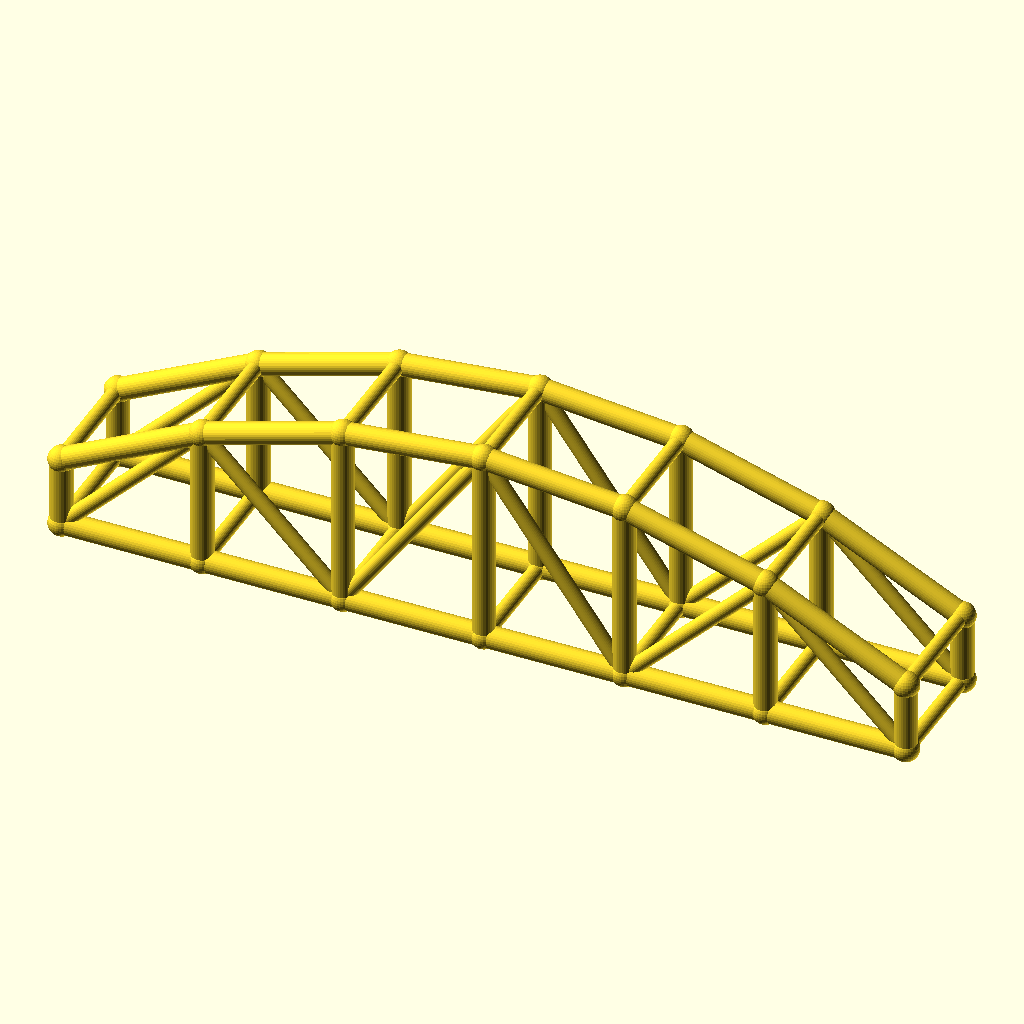
Cell 1: rendered with the file's own defaults.
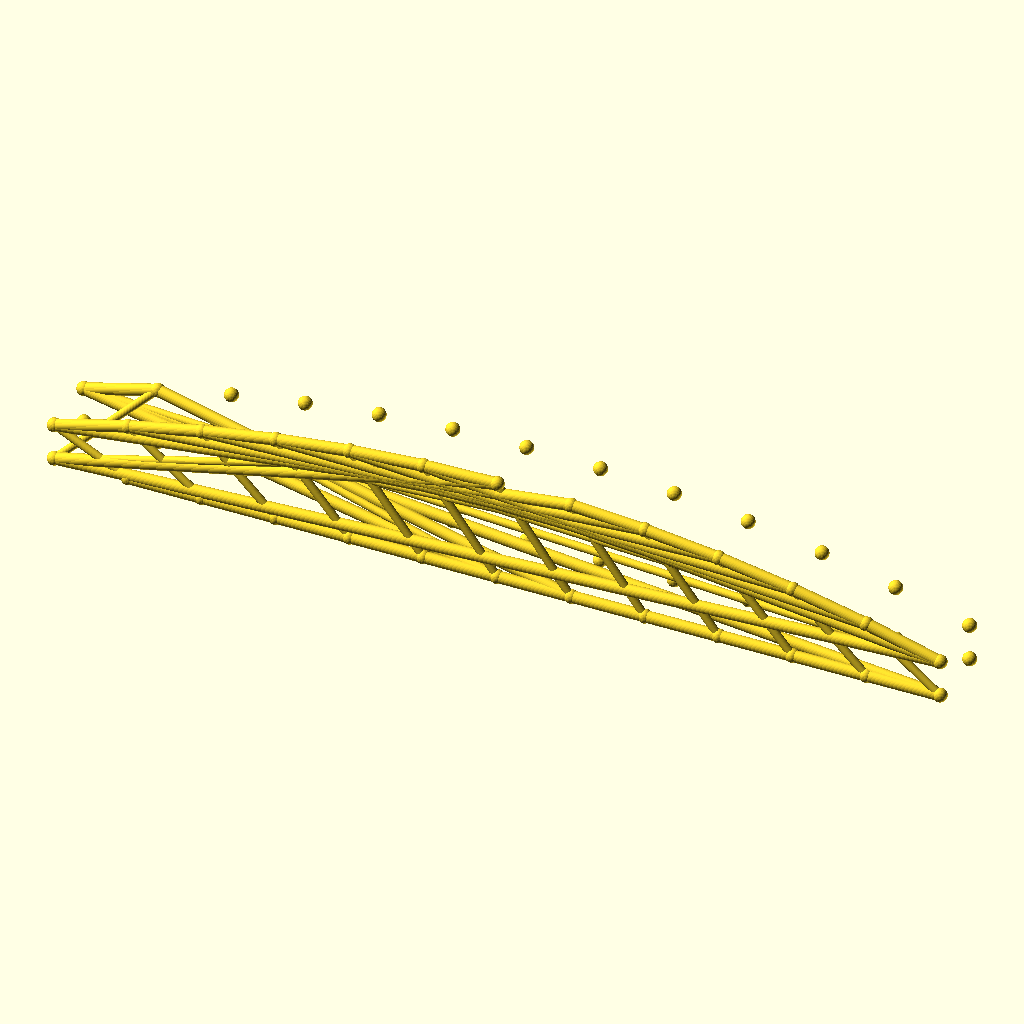
Cell 2: the same model with bays = 12.
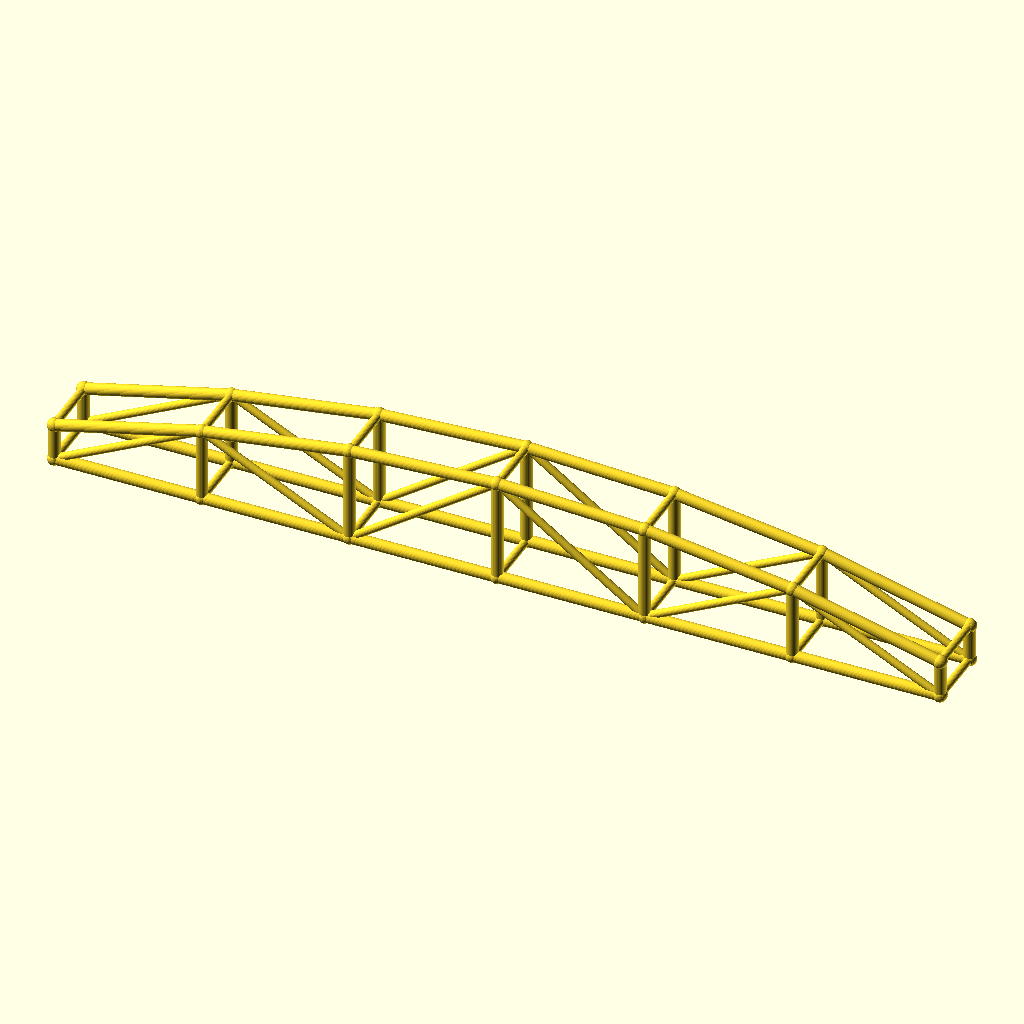
Cell 3: arch_bay = 56 (everything else at default).
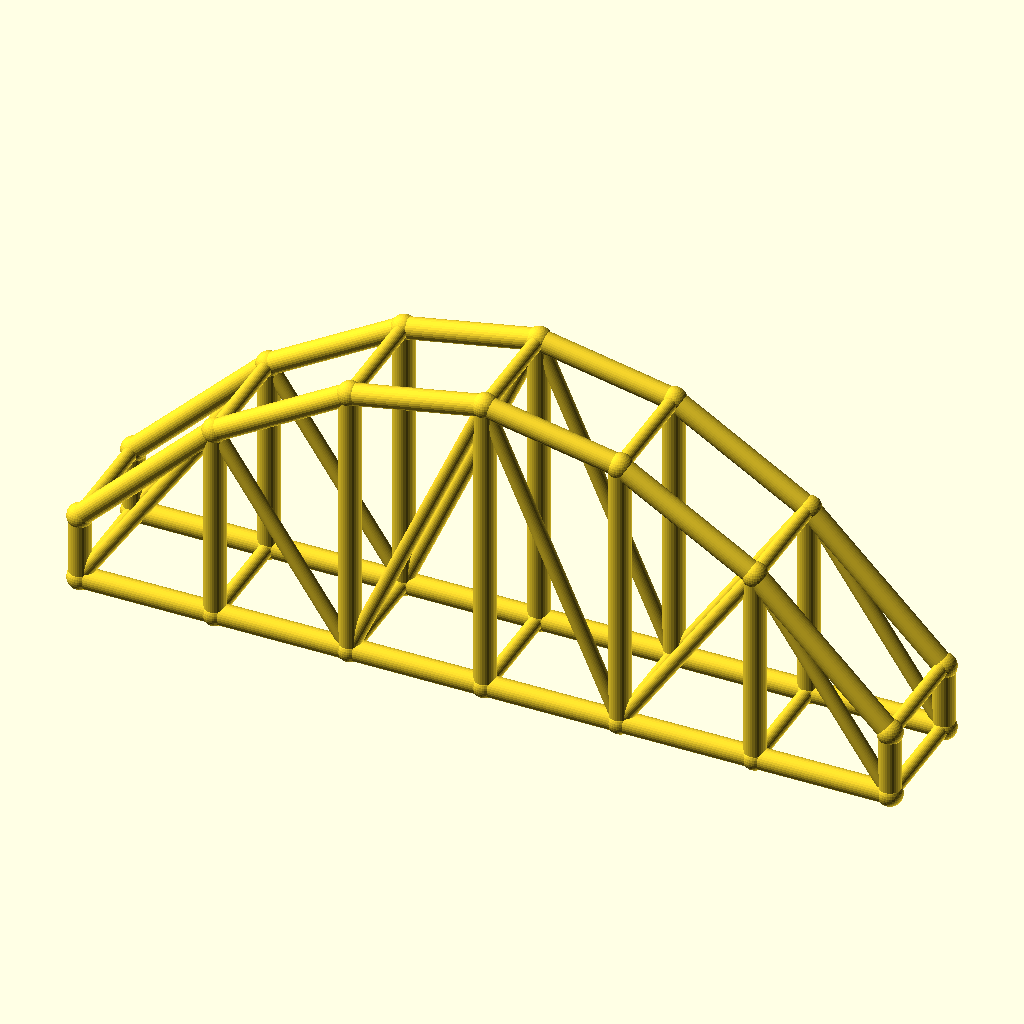
Cell 4: the same model with rise = 50.
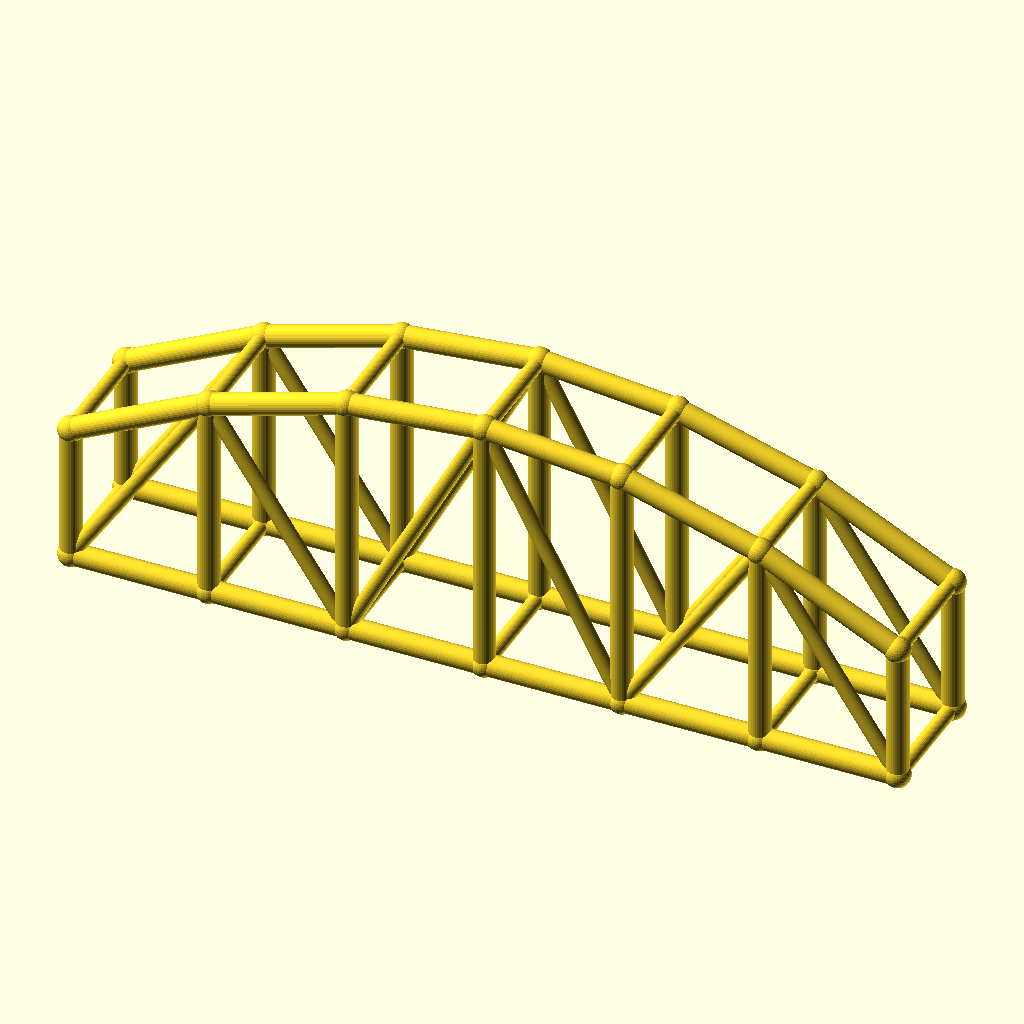
Cell 5: the same model with col_h = 28.
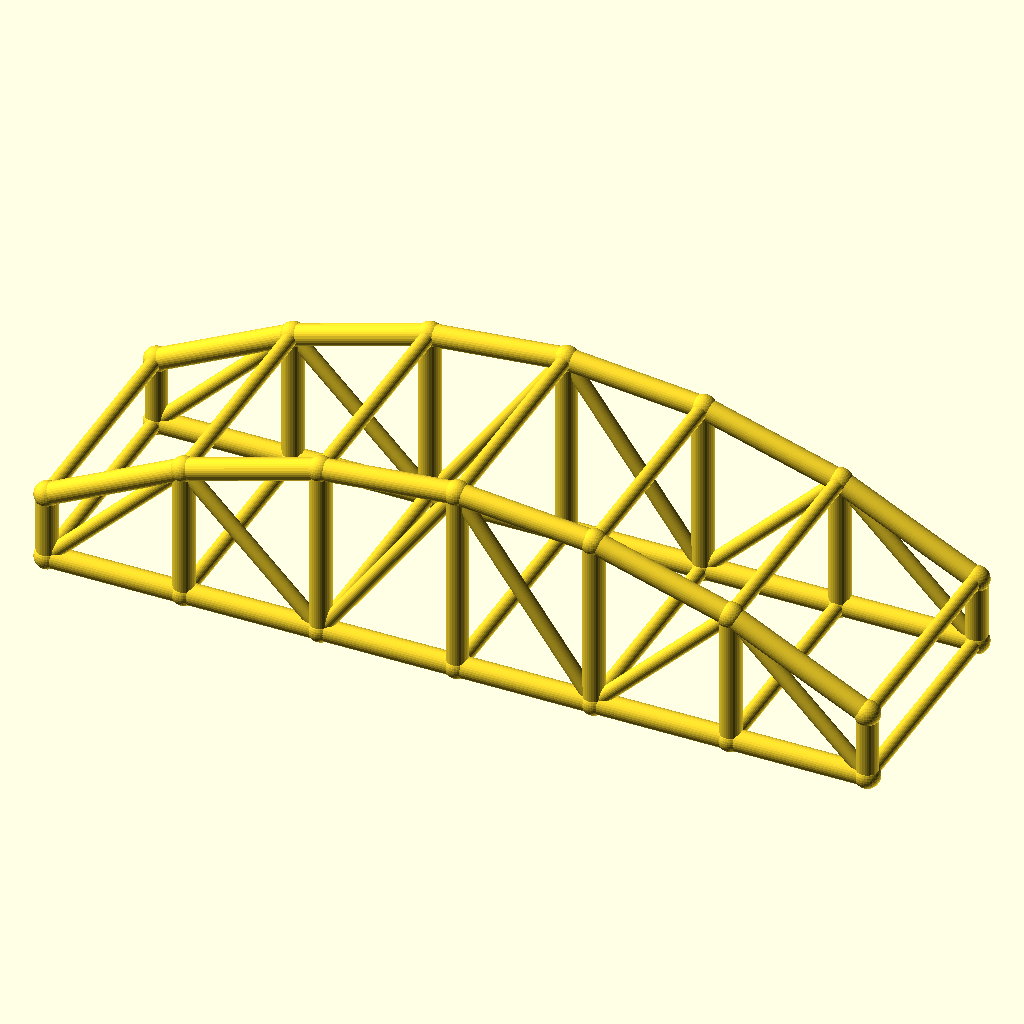
Cell 6: arch_w = 48 (everything else at default).
The same orthographic view direction (rotation 55°, 0°, 25°; colour scheme Cornfield) for every cell, with the view re-fitted per cell, so scale and position can differ between cells.
Source of the model, optional_data/data/wire3/archtruss/scene_0033.scad:
$fn = 32;

// ----------------------------------------------------------------------
// Arch truss pair: 6 bays of 28 mm, rise 25 mm
// ----------------------------------------------------------------------

// --- parameters (mm) ---
bays = 6;                 // number of arch bays
arch_bay = 28;            // bay length, X
rise = 25;                // arch rise over the tie
col_h = 14;               // end post height
arch_w = 24;              // distance between the two trusses, Y
chord_r = 2.2;            // chord radius
brace_r = 1.5;            // web and cross brace radius
joint_r = 2.6;            // joint ball radius

bbox_x = bays * arch_bay + 2 * joint_r;  // overall X, joints included
bbox_y = arch_w + 2 * joint_r;  // overall Y, joints included
bbox_z = col_h + rise + 2 * joint_r;  // overall Z, joints included
chord_d = 2 * chord_r;  // chord stock diameter
brace_d = 2 * brace_r;  // web stock diameter
arch_span = bays * arch_bay;  // truss span
crown_z = col_h + rise;  // crown height over the tie
nodes = concat([for (i = [0 : bays]) [i * arch_bay, 0, col_h + 4 * rise * (i / bays) * (1 - i / bays)]], [for (i = [0 : bays]) [i * arch_bay, 0, 0]], [for (i = [0 : bays]) [i * arch_bay, arch_w, col_h + 4 * rise * (i / bays) * (1 - i / bays)]], [for (i = [0 : bays]) [i * arch_bay, arch_w, 0]]);

module member(a, b, r) {
  /* round stock from joint a to joint b, ends buried in the joint balls */
  d = b - a;
  length = norm(d);
  translate(a) rotate([0, acos(d[2] / length), atan2(d[1], d[0])])
    cylinder(h = length, r = r);
}

module joint(p, r) {
  /* ball at the joint centre, fatter than every member meeting there */
  translate(p) sphere(r = r);
}

/* members - each call is one graph edge */
member(nodes[0], nodes[1], chord_r);
member(nodes[7], nodes[8], chord_r);
member(nodes[1], nodes[2], chord_r);
member(nodes[8], nodes[9], chord_r);
member(nodes[2], nodes[3], chord_r);
member(nodes[9], nodes[10], chord_r);
member(nodes[3], nodes[4], chord_r);
member(nodes[10], nodes[11], chord_r);
member(nodes[4], nodes[5], chord_r);
member(nodes[11], nodes[12], chord_r);
member(nodes[5], nodes[6], chord_r);
member(nodes[12], nodes[13], chord_r);
member(nodes[0], nodes[7], chord_r);
member(nodes[1], nodes[8], chord_r);
member(nodes[2], nodes[9], chord_r);
member(nodes[3], nodes[10], chord_r);
member(nodes[4], nodes[11], chord_r);
member(nodes[5], nodes[12], chord_r);
member(nodes[6], nodes[13], chord_r);
member(nodes[7], nodes[1], brace_r);
member(nodes[1], nodes[9], brace_r);
member(nodes[9], nodes[3], brace_r);
member(nodes[3], nodes[11], brace_r);
member(nodes[11], nodes[5], brace_r);
member(nodes[5], nodes[13], brace_r);
member(nodes[14], nodes[15], chord_r);
member(nodes[21], nodes[22], chord_r);
member(nodes[15], nodes[16], chord_r);
member(nodes[22], nodes[23], chord_r);
member(nodes[16], nodes[17], chord_r);
member(nodes[23], nodes[24], chord_r);
member(nodes[17], nodes[18], chord_r);
member(nodes[24], nodes[25], chord_r);
member(nodes[18], nodes[19], chord_r);
member(nodes[25], nodes[26], chord_r);
member(nodes[19], nodes[20], chord_r);
member(nodes[26], nodes[27], chord_r);
member(nodes[14], nodes[21], chord_r);
member(nodes[15], nodes[22], chord_r);
member(nodes[16], nodes[23], chord_r);
member(nodes[17], nodes[24], chord_r);
member(nodes[18], nodes[25], chord_r);
member(nodes[19], nodes[26], chord_r);
member(nodes[20], nodes[27], chord_r);
member(nodes[21], nodes[15], brace_r);
member(nodes[15], nodes[23], brace_r);
member(nodes[23], nodes[17], brace_r);
member(nodes[17], nodes[25], brace_r);
member(nodes[25], nodes[19], brace_r);
member(nodes[19], nodes[27], brace_r);
member(nodes[0], nodes[14], brace_r);
member(nodes[7], nodes[21], brace_r);
member(nodes[1], nodes[15], brace_r);
member(nodes[8], nodes[22], brace_r);
member(nodes[2], nodes[16], brace_r);
member(nodes[9], nodes[23], brace_r);
member(nodes[3], nodes[17], brace_r);
member(nodes[10], nodes[24], brace_r);
member(nodes[4], nodes[18], brace_r);
member(nodes[11], nodes[25], brace_r);
member(nodes[5], nodes[19], brace_r);
member(nodes[12], nodes[26], brace_r);
member(nodes[6], nodes[20], brace_r);
member(nodes[13], nodes[27], brace_r);

/* joint balls */
for (p = nodes) joint(p, joint_r);
Parameter table extracted from the source (name, type, default, range or options):
bays: number, default 6
arch_bay: number, default 28
rise: number, default 25
col_h: number, default 14
arch_w: number, default 24
chord_r: number, default 2.2
brace_r: number, default 1.5
joint_r: number, default 2.6
